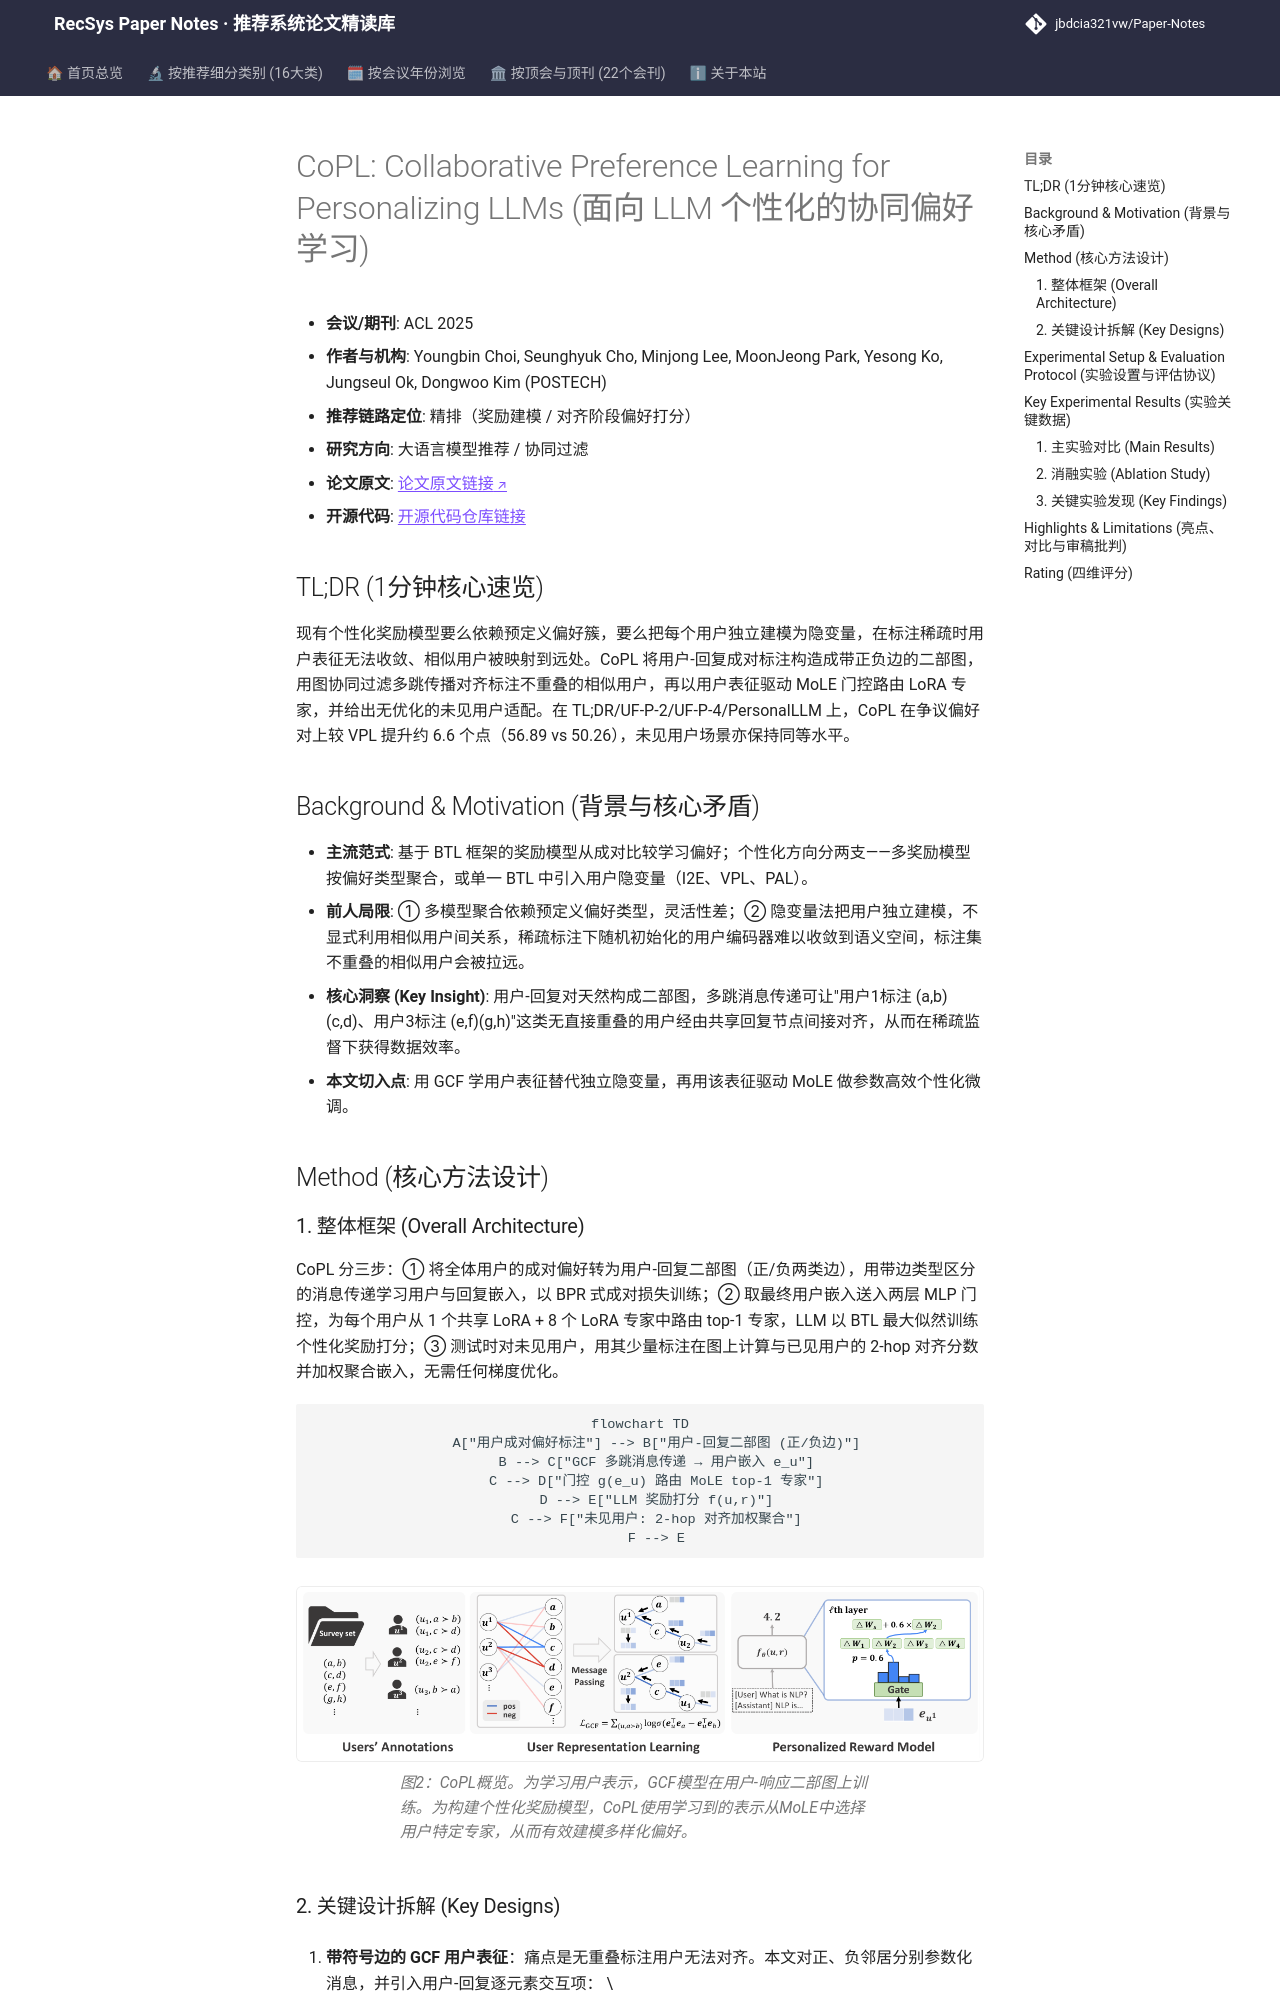

repository: jbdcia321vw/Paper-Notes · page: venues/ACL_EMNLP/2025/llm_rec/copl_collaborative_preference_learning_for_personalizing_llms/index.html · generator: mkdocs

---
title: "[Paper Note] CoPL: Collaborative Preference Learning for Personalizing LLMs"
description: "[ACL 2025][LLM4Rec] 用用户-回复二部图协同过滤学习用户表征，结合 MoLE 路由个性化奖励模型，并支持无优化未见用户适配，在 UltraFeedback-P 等基准上显著超越个性化奖励模型基线。"
tags:
  - ACL
  - 大语言模型推荐
  - 精排
  - 协同过滤用户表征
  - Mixture of LoRA Experts
  - 个性化奖励模型
date: 2026-11-14
venue: ACL_EMNLP
year: 2025
paper_url: "https://arxiv.org/abs/2503.01658"
code_url: "https://github.com/ml-postech/CoPL"
categories:
  - llm_rec
  - collaborative_filtering
---

# CoPL: Collaborative Preference Learning for Personalizing LLMs (面向 LLM 个性化的协同偏好学习)

- **会议/期刊**: ACL 2025
- **作者与机构**: Youngbin Choi, Seunghyuk Cho, Minjong Lee, MoonJeong Park, Yesong Ko, Jungseul Ok, Dongwoo Kim (POSTECH)
- **推荐链路定位**: 精排（奖励建模 / 对齐阶段偏好打分）
- **研究方向**: 大语言模型推荐 / 协同过滤
- **论文原文**: [论文原文链接](https://arxiv.org/abs/2503.01658v2)
- **开源代码**: [开源代码仓库链接](https://github.com/ml-postech/CoPL)

## TL;DR (1分钟核心速览)

现有个性化奖励模型要么依赖预定义偏好簇，要么把每个用户独立建模为隐变量，在标注稀疏时用户表征无法收敛、相似用户被映射到远处。CoPL 将用户-回复成对标注构造成带正负边的二部图，用图协同过滤多跳传播对齐标注不重叠的相似用户，再以用户表征驱动 MoLE 门控路由 LoRA 专家，并给出无优化的未见用户适配。在 TL;DR/UF-P-2/UF-P-4/PersonalLLM 上，CoPL 在争议偏好对上较 VPL 提升约 6.6 个点（56.89 vs 50.26），未见用户场景亦保持同等水平。

## Background & Motivation (背景与核心矛盾)

- **主流范式**: 基于 BTL 框架的奖励模型从成对比较学习偏好；个性化方向分两支——多奖励模型按偏好类型聚合，或单一 BTL 中引入用户隐变量（I2E、VPL、PAL）。
- **前人局限**: ① 多模型聚合依赖预定义偏好类型，灵活性差；② 隐变量法把用户独立建模，不显式利用相似用户间关系，稀疏标注下随机初始化的用户编码器难以收敛到语义空间，标注集不重叠的相似用户会被拉远。
- **核心洞察 (Key Insight)**: 用户-回复对天然构成二部图，多跳消息传递可让"用户1标注 (a,b)(c,d)、用户3标注 (e,f)(g,h)"这类无直接重叠的用户经由共享回复节点间接对齐，从而在稀疏监督下获得数据效率。
- **本文切入点**: 用 GCF 学用户表征替代独立隐变量，再用该表征驱动 MoLE 做参数高效个性化微调。

## Method (核心方法设计)

### 1. 整体框架 (Overall Architecture)

CoPL 分三步：① 将全体用户的成对偏好转为用户-回复二部图（正/负两类边），用带边类型区分的消息传递学习用户与回复嵌入，以 BPR 式成对损失训练；② 取最终用户嵌入送入两层 MLP 门控，为每个用户从 1 个共享 LoRA + 8 个 LoRA 专家中路由 top-1 专家，LLM 以 BTL 最大似然训练个性化奖励打分；③ 测试时对未见用户，用其少量标注在图上计算与已见用户的 2-hop 对齐分数并加权聚合嵌入，无需任何梯度优化。

```mermaid
flowchart TD
    A["用户成对偏好标注"] --> B["用户-回复二部图 (正/负边)"]
    B --> C["GCF 多跳消息传递 → 用户嵌入 e_u"]
    C --> D["门控 g(e_u) 路由 MoLE top-1 专家"]
    D --> E["LLM 奖励打分 f(u,r)"]
    C --> F["未见用户: 2-hop 对齐加权聚合"]
    F --> E
```

<figure class="paper-figure" markdown="span">
  ![图2：CoPL概览。为学习用户表示，GCF模型在用户-响应二部图上训练。为构建个性化奖励模型，CoPL使用学习到的表示从MoLE中选择用户特定专家，从而有效建模多样化偏好。](../../../../assets/papers/2503.01658v2/figure_2.png)<figcaption>图2：CoPL概览。为学习用户表示，GCF模型在用户-响应二部图上训练。为构建个性化奖励模型，CoPL使用学习到的表示从MoLE中选择用户特定专家，从而有效建模多样化偏好。</figcaption>
</figure>
